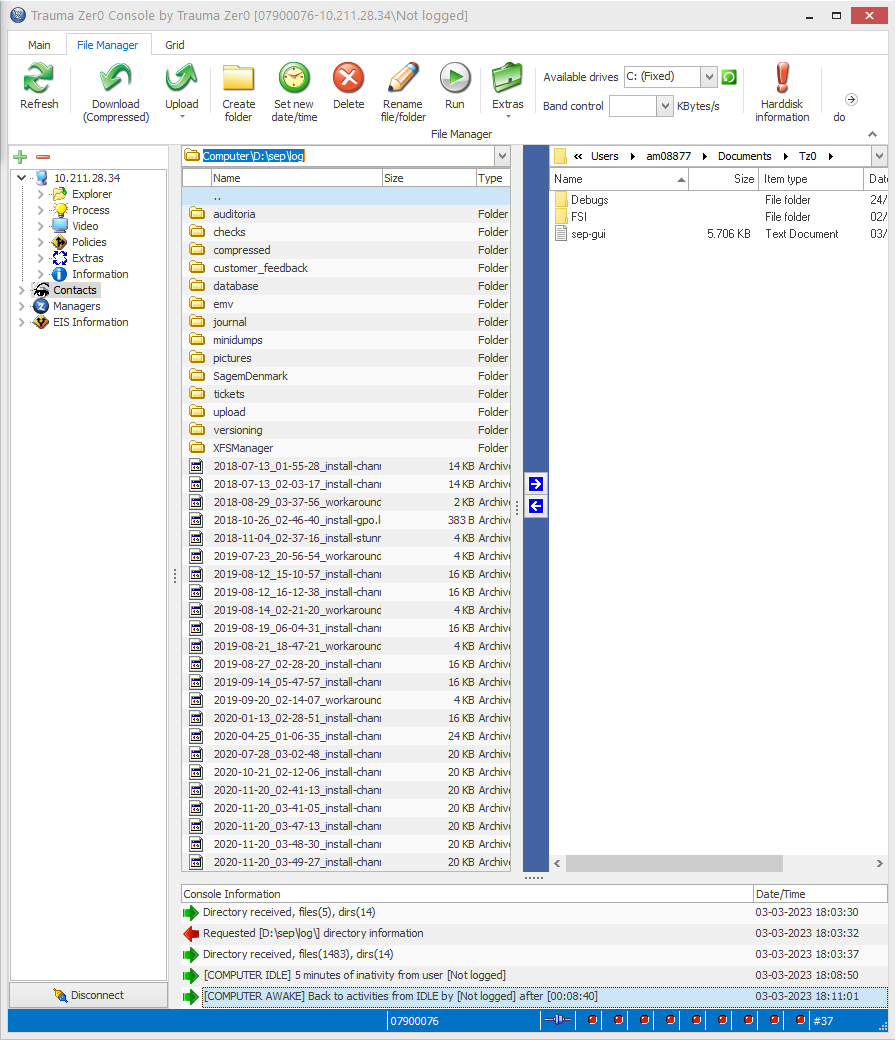
Task: Robotic Enterprise Framework
Workflow: Trauma0_NavegarPasta

Step 1: Use Application: Trauma Zer0 Console by Trauma Zer0 on the element in window 'Trauma Zer0 Console by Trauma Zer0*' (tz0console.exe)

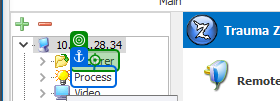
Step 2: click on 'Explorer'

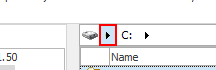
Step 3: click on the drop down button 'Open' in window 'Trauma Zer0 Console by Trauma Zer0 *' (tz0console.exe)

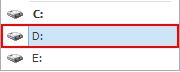
Step 4: click on the list item 'D:' (tz0console.exe)

Step 5: click on the drop down button 'Open' in window 'Trauma Zer0 Console by Trauma Zer0 *' (tz0console.exe) (same screen as step 3)

Step 6: click on the list item 'D:' (tz0console.exe) (same screen as step 4)

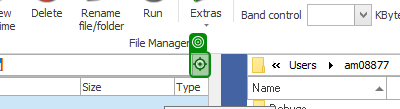
Step 7: click on 'Open'

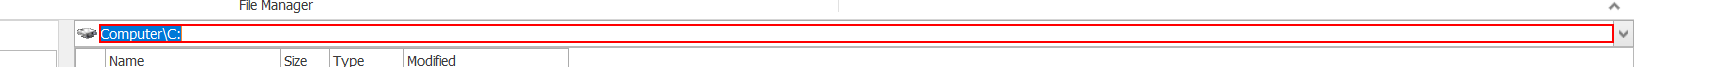
Step 8: find the element in window 'Explorer'

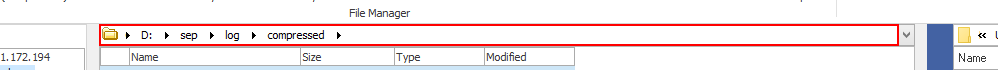
Step 9 [then]: type "[in_Caminho+ "[k(enter)]"]" into the element in window 'Explorer'

Step 10 [else]: click on 'Open' (same screen as step 7)

Step 11: type "[in_Caminho+ "[k(enter)]"]" into the element in window 'Explorer' (same screen as step 9)

Step 12: get-text from the tool bar in window 'Explorer' (same screen as step 9) (repeated 3 times)